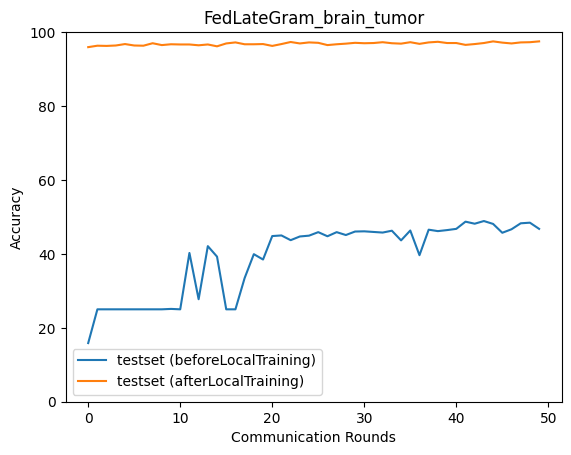

Data behind this chart, as committed beside it:
epoch, accuracy_test_before, macro_f1_test_before, macro_precision_test_before, macro_recall_test_before, accuracy_test_after, macro_f1_test_after, macro_precision_test_after, macro_recall_test_after
0, 15.87, 13.37, 11.56, 15.99, 95.94, 95.92, 95.93, 95.95
1, 25.0, 10.0, 6.25, 25.0, 96.33, 96.32, 96.33, 96.34
2, 25.0, 10.0, 6.25, 25.0, 96.27, 96.22, 96.27, 96.27
3, 25.0, 10.0, 6.25, 25.0, 96.38, 96.38, 96.41, 96.39
4, 25.0, 10.0, 6.25, 25.0, 96.77, 96.75, 96.78, 96.78
5, 25.0, 10.0, 6.25, 25.0, 96.38, 96.37, 96.39, 96.39
6, 25.0, 10.0, 6.25, 25.0, 96.33, 96.32, 96.33, 96.34
7, 25.0, 10.0, 6.25, 25.0, 96.99, 96.98, 97, 97
8, 25.0, 10.0, 6.25, 25.0, 96.49, 96.48, 96.49, 96.5
9, 25.11, 10.23, 31.26, 25.11, 96.71, 96.71, 96.73, 96.72
10, 25.0, 10.0, 6.25, 25.0, 96.66, 96.62, 96.74, 96.66
11, 40.26, 28.25, 23.69, 40.14, 96.66, 96.64, 96.67, 96.67
12, 27.73, 15.1, 30.45, 27.71, 96.44, 96.43, 96.44, 96.45
13, 42.09, 28.8, 22.62, 41.96, 96.66, 96.65, 96.67, 96.67
14, 39.25, 27.83, 25, 39.15, 96.16, 96.1, 96.32, 96.16
15, 25.0, 10.0, 6.25, 25.0, 96.94, 96.93, 96.95, 96.94
16, 25.0, 10.0, 6.25, 25.0, 97.22, 97.2, 97.22, 97.22
17, 33.46, 23.42, 28.49, 33.4, 96.71, 96.71, 96.72, 96.72
18, 39.92, 27.59, 22.55, 39.81, 96.71, 96.71, 96.74, 96.72
19, 38.47, 26.59, 22.95, 38.38, 96.77, 96.76, 96.78, 96.78
20, 44.82, 29.93, 22.58, 44.67, 96.27, 96.27, 96.32, 96.28
21, 44.99, 29.97, 22.51, 44.84, 96.77, 96.75, 96.76, 96.78
22, 43.71, 29.55, 22.95, 43.58, 97.33, 97.31, 97.33, 97.33
23, 44.71, 30.01, 22.82, 44.56, 96.94, 96.92, 96.95, 96.94
24, 44.93, 30.21, 23.01, 44.78, 97.22, 97.2, 97.23, 97.22
25, 45.88, 30.56, 22.95, 45.73, 97.1, 97.08, 97.13, 97.11
26, 44.77, 30.18, 23.14, 44.61, 96.49, 96.49, 96.52, 96.5
27, 45.88, 30.54, 22.94, 45.73, 96.71, 96.72, 96.77, 96.73
28, 45.1, 30.2, 23.05, 44.96, 96.88, 96.87, 96.89, 96.89
29, 46.05, 31.14, 23.88, 45.89, 97.1, 97.08, 97.13, 97.11
30, 46.1, 31, 23.61, 45.95, 96.99, 96.95, 97.07, 96.99
31, 45.94, 31.28, 24.25, 45.78, 97.05, 97.02, 97.07, 97.05
32, 45.77, 31.58, 25.02, 45.61, 97.27, 97.25, 97.28, 97.28
33, 46.27, 31.6, 24.61, 46.11, 96.99, 96.98, 97, 97
34, 43.65, 28.97, 21.77, 43.52, 96.88, 96.88, 96.92, 96.89
35, 46.33, 31.45, 24.22, 46.17, 97.27, 97.26, 97.28, 97.28
36, 39.64, 26.3, 44.7, 39.53, 96.83, 96.82, 96.85, 96.84
37, 46.55, 32.99, 58.25, 46.39, 97.22, 97.21, 97.23, 97.22
38, 46.16, 31.26, 24, 46, 97.38, 97.37, 97.39, 97.39
39, 46.44, 33.95, 49.71, 46.27, 97.05, 97.04, 97.05, 97.06
40, 46.77, 32.52, 48.4, 46.62, 97.05, 97.05, 97.08, 97.06
41, 48.72, 36.22, 49.49, 48.55, 96.55, 96.55, 96.58, 96.56
42, 48.16, 34.39, 49.58, 48, 96.77, 96.77, 96.8, 96.78
43, 48.89, 35.87, 49.64, 48.72, 97.05, 97.03, 97.05, 97.05
44, 48.11, 32.76, 41.62, 47.95, 97.49, 97.48, 97.51, 97.5
45, 45.71, 33.85, 46.3, 45.55, 97.16, 97.15, 97.17, 97.17
46, 46.66, 31.09, 23.34, 46.51, 96.94, 96.93, 96.95, 96.95
47, 48.27, 35.74, 44.24, 48.11, 97.22, 97.21, 97.22, 97.22
48, 48.44, 33.92, 44.73, 48.28, 97.27, 97.27, 97.29, 97.28
49, 46.77, 34.63, 41.64, 46.61, 97.49, 97.49, 97.51, 97.5
